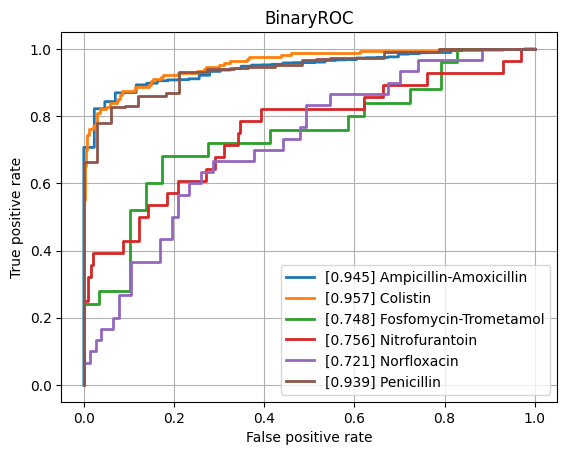

The data file committed next to this chart (first rows):
class, ROCAUC, n_positives, n_negatives
Amikacin, 0.8358, 134, 788
Amoxicillin-Clavulanic acid, 0.802, 1527, 1074
Ampicillin, 0.8715, 2848, 641
Ampicillin-Amoxicillin, 0.9448, 1225, 43
Cefazolin, 0.8623, 102, 62
Cefepime, 0.7662, 1002, 1757
Cefpodoxime, 0.8573, 38, 26
Ceftazidime, 0.8331, 1357, 1983
Ceftriaxone, 0.757, 1210, 1662
Cefuroxime, 0.9327, 904, 114
Ciprofloxacin, 0.794, 2403, 3476
Clindamycin, 0.8546, 1304, 526
Colistin, 0.9569, 167, 453
Cotrimoxazole, 0.8024, 3195, 3586
Ertapenem, 0.8016, 40, 864
Erythromycin, 0.8508, 1131, 358
Fosfomycin, 0.8554, 402, 744
Fosfomycin-Trometamol, 0.7476, 25, 29
Fusidic acid, 0.7575, 130, 140
Gentamicin, 0.8887, 3152, 1783
Imipenem, 0.9253, 2814, 3200
Levofloxacin, 0.848, 617, 678
Meropenem, 0.8488, 838, 3133
Mupirocin, 0.9219, 16, 44
Nitrofurantoin, 0.7564, 28, 196
Norfloxacin, 0.7212, 30, 77
Oxacillin, 0.8325, 448, 271
Penicillin, 0.9386, 429, 33
Piperacillin-Tazobactam, 0.7907, 2107, 2533
Rifampicin, 0.7971, 55, 743
Teicoplanin, 0.7778, 9, 143
Tetracycline, 0.8432, 301, 441
Tobramycin, 0.7849, 170, 497
Vancomycin, 0.9271, 166, 2096
micro, 0.867, , 
macro, 0.8378, , 
